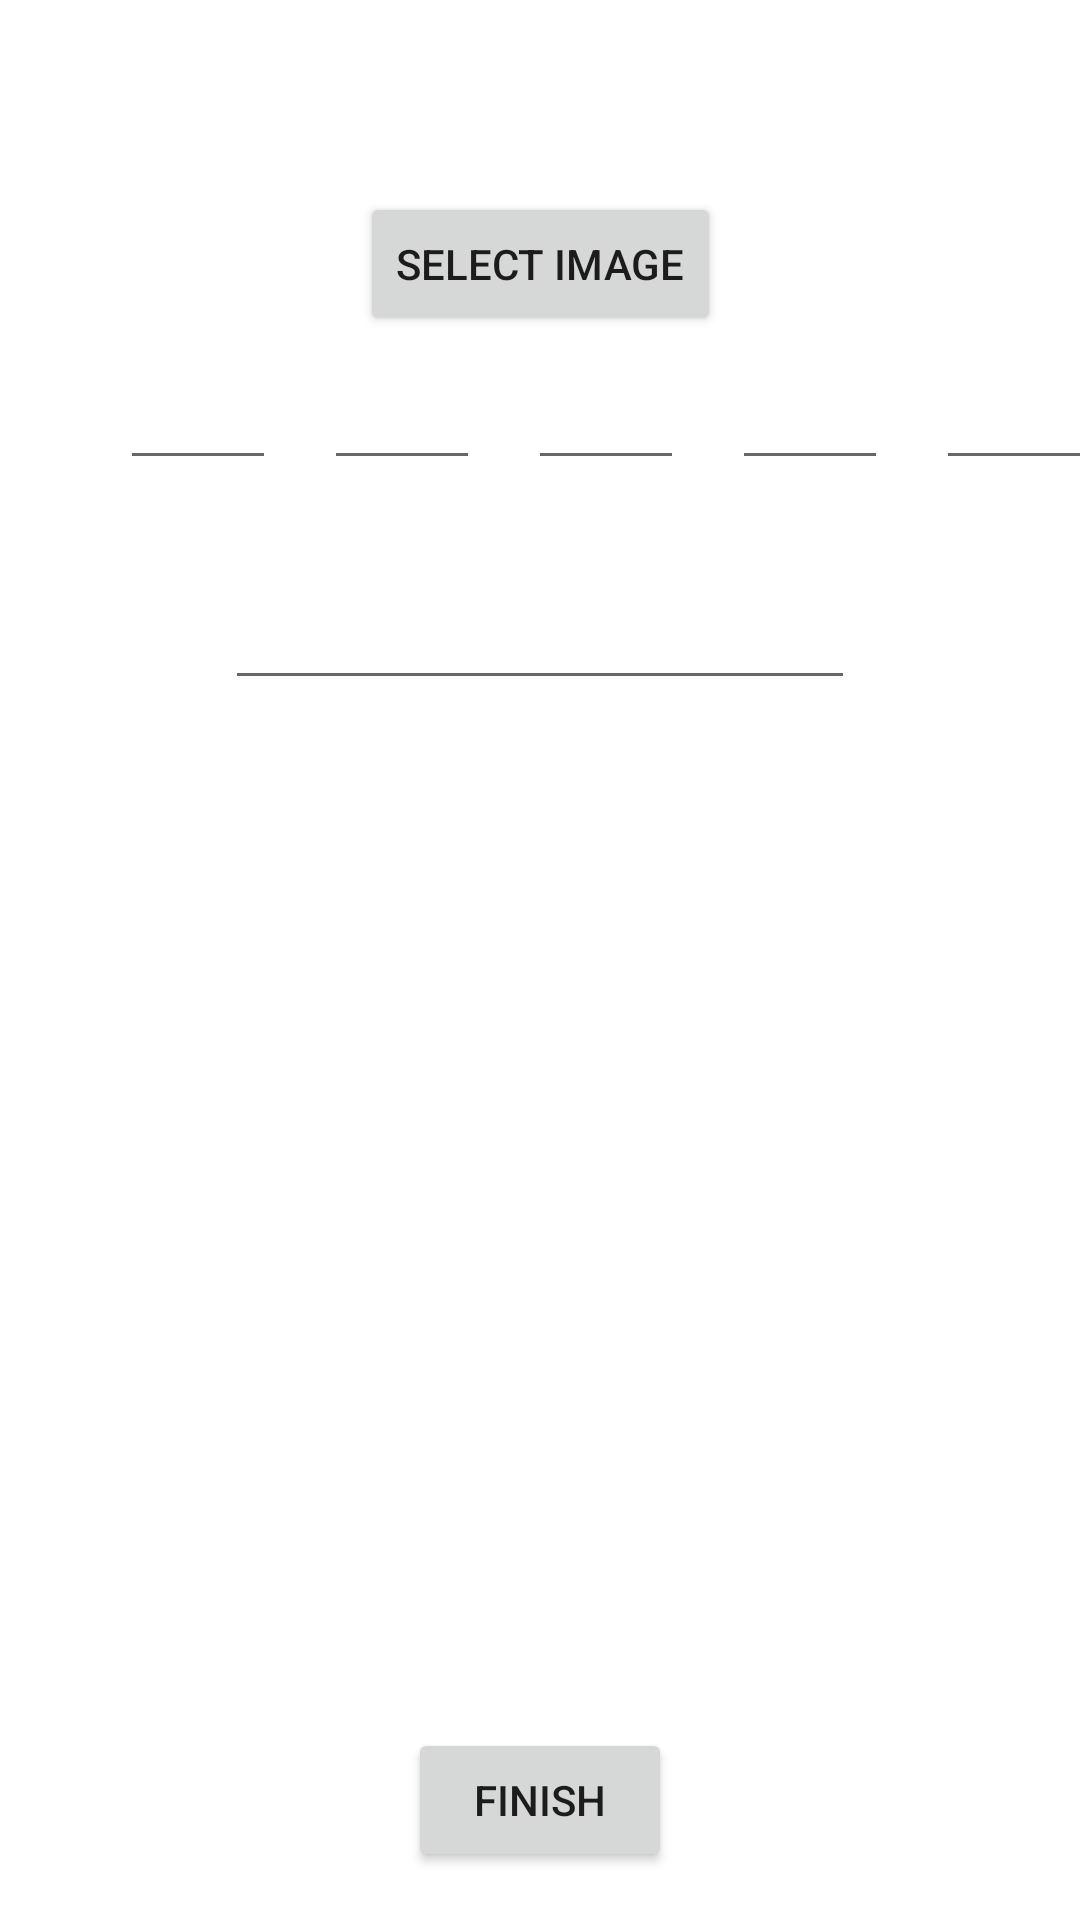

Write the Android layout XML for this screen, with the resource values it uses.
<!-- AndroidManifest.xml: application theme Theme.PhotographicMemory -->
<!-- res/layout/activity_addreminder.xml -->
<?xml version="1.0" encoding="utf-8"?>
<androidx.constraintlayout.widget.ConstraintLayout xmlns:android="http://schemas.android.com/apk/res/android"
    xmlns:app="http://schemas.android.com/apk/res-auto"
    xmlns:tools="http://schemas.android.com/tools"
    android:id="@+id/constraintView"
    android:layout_width="match_parent"
    android:layout_height="match_parent">

    <EditText
        android:id="@+id/month"
        android:layout_width="52dp"
        android:layout_height="40dp"

        android:layout_marginStart="40dp"
        android:layout_marginLeft="40dp"
        android:layout_marginTop="8dp"
        android:ems="10"
        android:inputType="number"
        app:layout_constraintStart_toStartOf="parent"
        app:layout_constraintTop_toBottomOf="@+id/selectImageButton" />

    <EditText
        android:id="@+id/day"
        android:layout_width="52dp"
        android:layout_height="40dp"

        android:layout_marginStart="16dp"
        android:layout_marginLeft="16dp"
        android:layout_marginTop="8dp"
        android:ems="10"
        android:inputType="number"
        app:layout_constraintStart_toEndOf="@+id/month"
        app:layout_constraintTop_toBottomOf="@+id/selectImageButton" />

    <EditText
        android:id="@+id/year"
        android:layout_width="52dp"
        android:layout_height="40dp"

        android:layout_marginStart="16dp"
        android:layout_marginLeft="16dp"
        android:layout_marginTop="8dp"
        android:ems="10"
        android:inputType="number"
        app:layout_constraintStart_toEndOf="@+id/day"
        app:layout_constraintTop_toBottomOf="@+id/selectImageButton" />

    <EditText
        android:id="@+id/hour"
        android:layout_width="52dp"
        android:layout_height="40dp"
        android:layout_marginStart="16dp"
        android:layout_marginLeft="16dp"
        android:layout_marginTop="8dp"
        android:ems="10"
        android:inputType="number"
        app:layout_constraintStart_toEndOf="@+id/year"
        app:layout_constraintTop_toBottomOf="@+id/selectImageButton" />

    <EditText
        android:id="@+id/minute"
        android:layout_width="52dp"
        android:layout_height="40dp"
        android:layout_marginStart="16dp"
        android:layout_marginLeft="16dp"
        android:layout_marginTop="8dp"
        android:ems="10"
        android:inputType="number"
        app:layout_constraintStart_toEndOf="@+id/hour"
        app:layout_constraintTop_toBottomOf="@+id/selectImageButton" />

    <Button
        android:id="@+id/selectImageButton"
        android:layout_width="wrap_content"
        android:layout_height="wrap_content"
        android:layout_marginTop="64dp"
        android:onClick="onClickAddPicture"
        android:text="Select Image"
        app:layout_constraintEnd_toEndOf="parent"
        app:layout_constraintStart_toStartOf="parent"
        app:layout_constraintTop_toTopOf="parent" />

    <ImageView
        android:id="@+id/imageView"
        android:layout_width="156dp"
        android:layout_height="323dp"
        android:scaleX=".5"
        android:scaleY=".5"
        app:layout_constraintBottom_toTopOf="@+id/finishButton"
        app:layout_constraintEnd_toEndOf="parent"
        app:layout_constraintHorizontal_bias="0.498"
        app:layout_constraintStart_toStartOf="parent" />

    <Button
        android:id="@+id/finishButton"
        android:layout_width="wrap_content"
        android:layout_height="wrap_content"
        android:layout_marginBottom="16dp"
        android:onClick="onClickFinishReminder"
        android:text="Finish"
        app:layout_constraintBottom_toBottomOf="parent"
        app:layout_constraintEnd_toEndOf="parent"
        app:layout_constraintStart_toStartOf="parent" />

    <EditText
        android:id="@+id/notificationMessageTextBox"
        android:layout_width="wrap_content"
        android:layout_height="wrap_content"
        android:layout_marginTop="32dp"
        android:ems="10"
        android:inputType="textPersonName"
        app:layout_constraintEnd_toEndOf="parent"
        app:layout_constraintStart_toStartOf="parent"
        app:layout_constraintTop_toBottomOf="@+id/year" />

</androidx.constraintlayout.widget.ConstraintLayout>
<!-- resources referenced by this layout -->
<resources>
  <style name="Theme.PhotographicMemory" parent="Theme.MaterialComponents.DayNight.DarkActionBar">
          
          <item name="colorPrimary">@color/purple_500</item>
          <item name="colorPrimaryVariant">@color/purple_700</item>
          <item name="colorOnPrimary">@color/white</item>
          
          <item name="colorSecondary">@color/teal_200</item>
          <item name="colorSecondaryVariant">@color/teal_700</item>
          <item name="colorOnSecondary">@color/black</item>
          
          <item name="android:statusBarColor" tools:targetApi="l">?attr/colorPrimaryVariant</item>
          
      </style>
  <!-- not gathered from this repository: default colours our renderer supplied (Android Studio template values) -->
  <color name="purple_500">#FF6200EE</color>
  <color name="purple_700">#FF3700B3</color>
  <color name="teal_200">#FF03DAC5</color>
  <color name="teal_700">#FF018786</color>
  <color name="black">#FF000000</color>
  <color name="white">#FFFFFFFF</color>
</resources>
